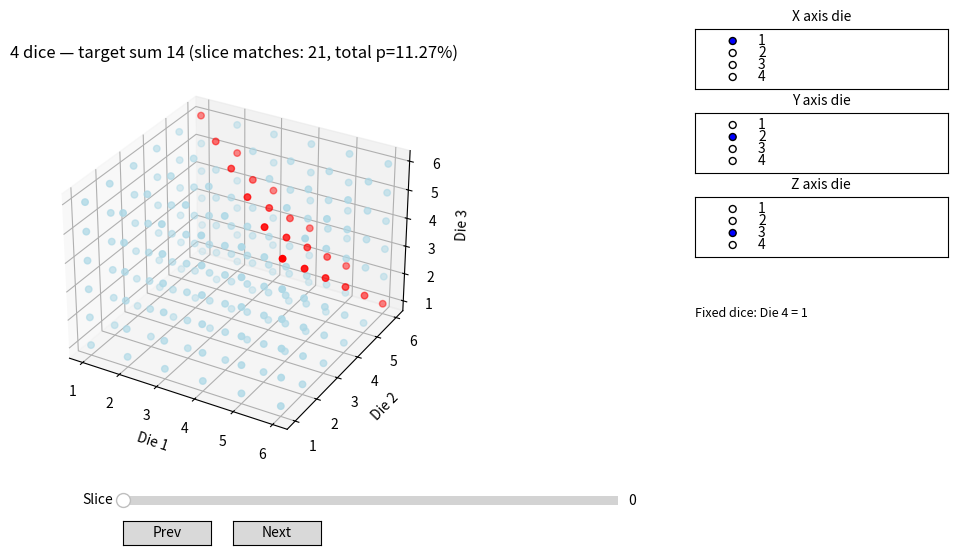

The script that saved this image:
import argparse
from functools import lru_cache


def load_plotting_dependencies():
    """Import optional plotting dependencies only when rendering the UI."""
    try:
        import numpy as np
        import matplotlib.pyplot as plt
        from matplotlib.widgets import Button, RadioButtons, Slider
    except ModuleNotFoundError as exc:
        raise RuntimeError(
            "Plotting requires numpy and matplotlib. Install with: python -m pip install -e ."
        ) from exc

    return np, plt, Slider, Button, RadioButtons


def validate_dice_target(n_dice, target_sum):
    """Validate dice count and target sum, returning normalized integers."""
    n_dice = int(n_dice)
    target_sum = int(target_sum)
    if n_dice < 1:
        raise ValueError("Number of dice must be at least 1.")
    min_sum, max_sum = n_dice, 6 * n_dice
    if not (min_sum <= target_sum <= max_sum):
        raise ValueError(
            f"target_sum must be between {min_sum} and {max_sum} for {n_dice} dice."
        )
    return n_dice, target_sum


@lru_cache(maxsize=None)
def count_matching_outcomes(n_dice, target_sum):
    """Count ordered outcomes where n six-sided dice sum to target_sum."""
    n_dice, target_sum = validate_dice_target(n_dice, target_sum)
    if n_dice == 1:
        return 1 if 1 <= target_sum <= 6 else 0
    return sum(
        count_matching_outcomes(n_dice - 1, target_sum - face)
        for face in range(1, 7)
        if n_dice - 1 <= target_sum - face <= 6 * (n_dice - 1)
    )


def probability_for_sum(n_dice, target_sum):
    """Return the probability that n six-sided dice sum to target_sum."""
    n_dice, target_sum = validate_dice_target(n_dice, target_sum)
    return count_matching_outcomes(n_dice, target_sum) / (6**n_dice)


def format_probability_summary(n_dice, target_sum):
    """Return a human-readable probability summary for a dice target."""
    n_dice, target_sum = validate_dice_target(n_dice, target_sum)
    matches = count_matching_outcomes(n_dice, target_sum)
    total = 6**n_dice
    probability = matches / total
    return (
        f"{n_dice} dice targeting {target_sum}: "
        f"{matches} matching outcomes out of {total} ({probability:.2%})"
    )


def plot_ndice(n_dice, target_sum):
    """
    Plot the dice-sum probability space for n_dice, highlighting combinations
    that sum to target_sum.

    For n_dice <= 3: shows the full 1D/2D/3D space.
    For n_dice > 3: shows a 3D slice (three selected dice) and allows moving
    through slices of the remaining dice using a slider / Prev / Next buttons.
    """
    n_dice, target_sum = validate_dice_target(n_dice, target_sum)
    np, plt, Slider, Button, RadioButtons = load_plotting_dependencies()

    matching_outcomes = count_matching_outcomes(n_dice, target_sum)
    probability = probability_for_sum(n_dice, target_sum)
    title_suffix = f"matches: {matching_outcomes}, p={probability:.2%}"

    if n_dice == 1:
        fig, ax = plt.subplots()
        x = np.arange(1, 7)
        colors = ["red" if xi == target_sum else "lightblue" for xi in x]
        ax.scatter(x, np.zeros_like(x), c=colors, s=250)
        for xi in x:
            ax.text(
                xi,
                0,
                str(xi),
                ha="center",
                va="center",
                color="white" if xi == target_sum else "black",
                fontsize=11,
            )
        ax.set_yticks([])
        ax.set_xlim(0.5, 6.5)
        ax.set_xlabel("Die 1")
        ax.set_title(f"1 die — target sum {target_sum} ({title_suffix})")
        plt.show()
        return

    if n_dice == 2:
        fig, ax = plt.subplots()
        X, Y = np.meshgrid(np.arange(1, 7), np.arange(1, 7), indexing="ij")
        sums = X + Y
        colors = np.where(sums == target_sum, "red", "lightblue")
        ax.scatter(X.flatten(), Y.flatten(), c=colors.flatten(), s=120)
        ax.set_xlabel("Die 1")
        ax.set_ylabel("Die 2")
        ax.set_xticks(np.arange(1, 7))
        ax.set_yticks(np.arange(1, 7))
        ax.set_title(f"2 dice — target sum {target_sum} ({title_suffix})")
        ax.set_aspect("equal", adjustable="box")
        plt.show()
        return

    if n_dice == 3:
        fig = plt.figure()
        ax = fig.add_subplot(111, projection="3d")
        A = np.arange(1, 7)
        X, Y, Z = np.meshgrid(A, A, A, indexing="ij")
        sums = X + Y + Z
        mask = sums == target_sum
        ax.scatter(
            X.flatten(),
            Y.flatten(),
            Z.flatten(),
            c=np.where(mask.flatten(), "red", "lightblue"),
            s=30,
        )
        ax.set_xlabel("Die 1")
        ax.set_ylabel("Die 2")
        ax.set_zlabel("Die 3")
        ax.set_title(f"3 dice — target sum {target_sum} ({title_suffix})")
        plt.show()
        return

    extra_dims = n_dice - 3
    total_slices = 6**extra_dims

    fig = plt.figure(figsize=(11, 6))
    ax_main = fig.add_subplot(121, projection="3d")

    labels = [str(i + 1) for i in range(n_dice)]
    ax_rx = fig.add_axes([0.72, 0.78, 0.23, 0.10])
    rx = RadioButtons(ax_rx, labels, active=0)
    ax_rx.set_title("X axis die", fontsize=10)

    ax_ry = fig.add_axes([0.72, 0.64, 0.23, 0.10])
    ry = RadioButtons(ax_ry, labels, active=1)
    ax_ry.set_title("Y axis die", fontsize=10)

    ax_rz = fig.add_axes([0.72, 0.50, 0.23, 0.10])
    rz = RadioButtons(ax_rz, labels, active=2)
    ax_rz.set_title("Z axis die", fontsize=10)

    ax_slider = fig.add_axes([0.20, 0.08, 0.45, 0.03])
    slice_slider = Slider(ax_slider, "Slice", 0, total_slices - 1, valinit=0, valstep=1)

    ax_prev = fig.add_axes([0.20, 0.02, 0.08, 0.04])
    ax_next = fig.add_axes([0.30, 0.02, 0.08, 0.04])
    btn_prev = Button(ax_prev, "Prev")
    btn_next = Button(ax_next, "Next")

    state = {"x": 0, "y": 1, "z": 2}

    A = np.arange(1, 7)
    X, Y, Z = np.meshgrid(A, A, A, indexing="ij")

    info_text = fig.text(0.72, 0.40, "", fontsize=9)

    def slice_values(idx, indices):
        values = []
        for _ in indices:
            values.append((idx % 6) + 1)
            idx //= 6
        return values

    def render(slice_idx):
        x_idx, y_idx, z_idx = state["x"], state["y"], state["z"]
        selected = {x_idx, y_idx, z_idx}
        remaining = [i for i in range(n_dice) if i not in selected]

        fixed_vals = slice_values(int(slice_idx), remaining)
        fixed_sum = sum(fixed_vals)

        total = X + Y + Z + fixed_sum
        mask = total == target_sum

        ax_main.cla()
        ax_main.scatter(
            X.flatten(),
            Y.flatten(),
            Z.flatten(),
            c=np.where(mask.flatten(), "red", "lightblue"),
            s=22,
        )
        ax_main.set_xlabel(f"Die {x_idx + 1}")
        ax_main.set_ylabel(f"Die {y_idx + 1}")
        ax_main.set_zlabel(f"Die {z_idx + 1}")
        ax_main.set_title(
            f"{n_dice} dice — target sum {target_sum} "
            f"(slice matches: {int(np.sum(mask))}, total p={probability:.2%})"
        )

        if remaining:
            parts = [f"Die {i + 1} = {v}" for i, v in zip(remaining, fixed_vals)]
            info_text.set_text("Fixed dice: " + ", ".join(parts))
        else:
            info_text.set_text("")

        fig.canvas.draw_idle()

    def on_radio_x(label):
        state["x"] = int(label) - 1
        render(slice_slider.val)

    def on_radio_y(label):
        state["y"] = int(label) - 1
        render(slice_slider.val)

    def on_radio_z(label):
        state["z"] = int(label) - 1
        render(slice_slider.val)

    def on_slider_change(val):
        render(val)

    def on_prev(event):
        del event
        slice_slider.set_val(max(slice_slider.val - 1, 0))

    def on_next(event):
        del event
        slice_slider.set_val(min(slice_slider.val + 1, total_slices - 1))

    rx.on_clicked(on_radio_x)
    ry.on_clicked(on_radio_y)
    rz.on_clicked(on_radio_z)
    slice_slider.on_changed(on_slider_change)
    btn_prev.on_clicked(on_prev)
    btn_next.on_clicked(on_next)

    render(0)
    plt.show()


def main(argv=None):
    parser = argparse.ArgumentParser(description="Visualize dice-sum probability spaces.")
    parser.add_argument("--dice", type=int, default=4, help="Number of six-sided dice")
    parser.add_argument("--target", type=int, default=14, help="Target sum to highlight")
    parser.add_argument(
        "--summary",
        action="store_true",
        help="Print the probability summary without opening the plot UI",
    )
    args = parser.parse_args(argv)

    if args.summary:
        print(format_probability_summary(args.dice, args.target))
        return

    plot_ndice(args.dice, args.target)


if __name__ == "__main__":
    main()
